The GitHub repository Yuuki-Haruka/Dog-Cat-recognition contains a labelled image folder "cat_dog" with 2 categories: cats, dogs. Examples follow, each with its label.

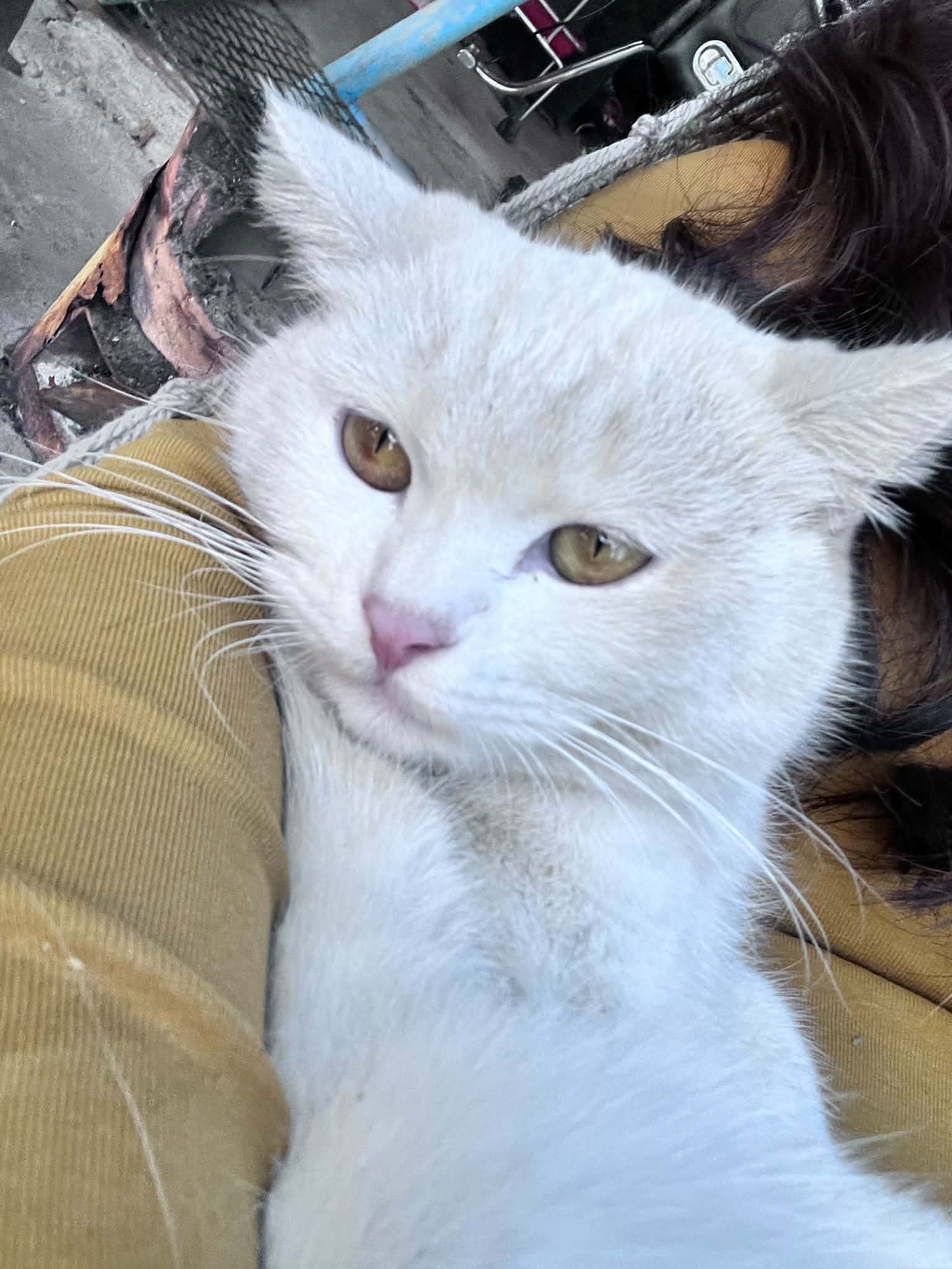
Label: cats

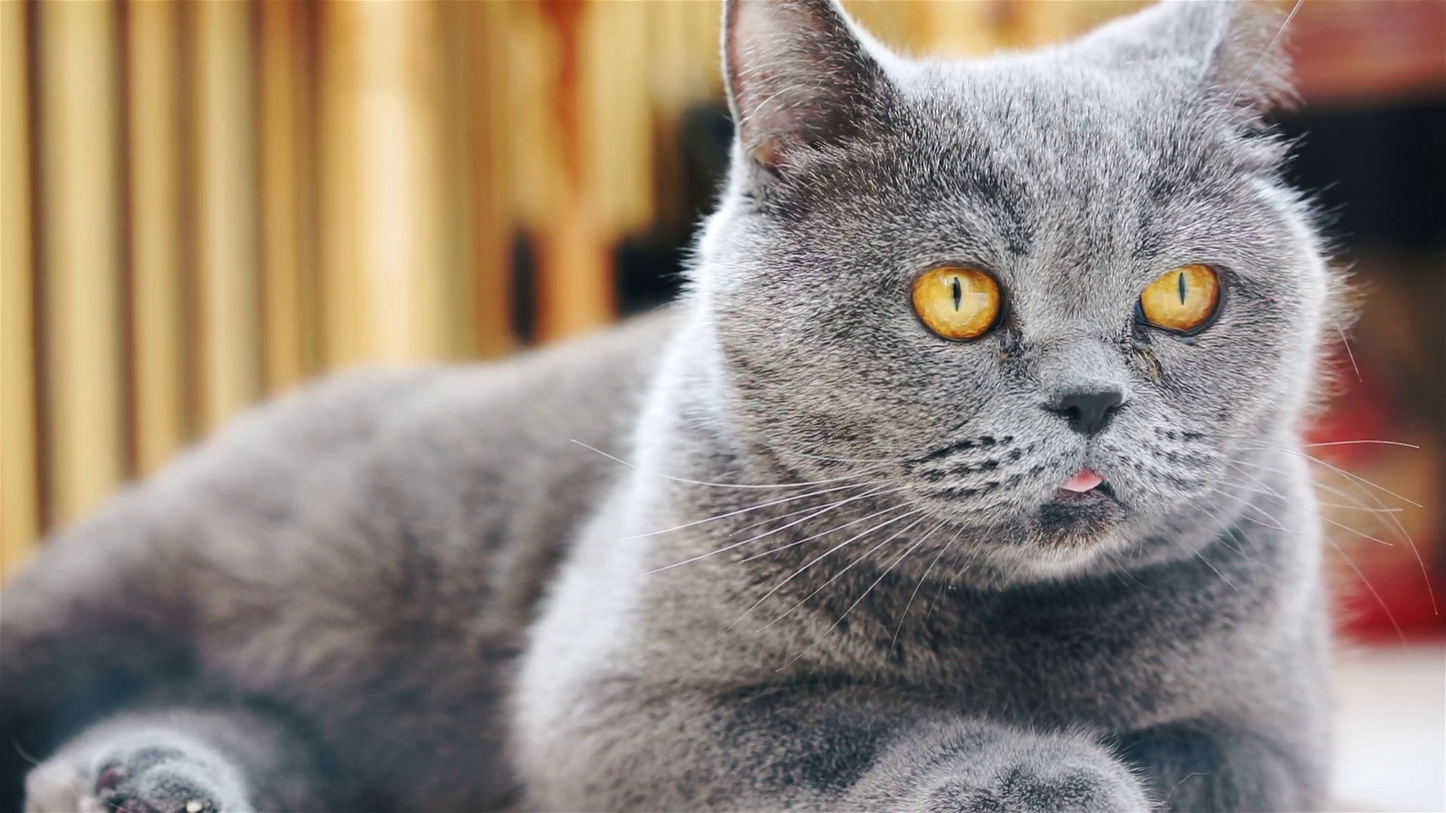
Label: cats

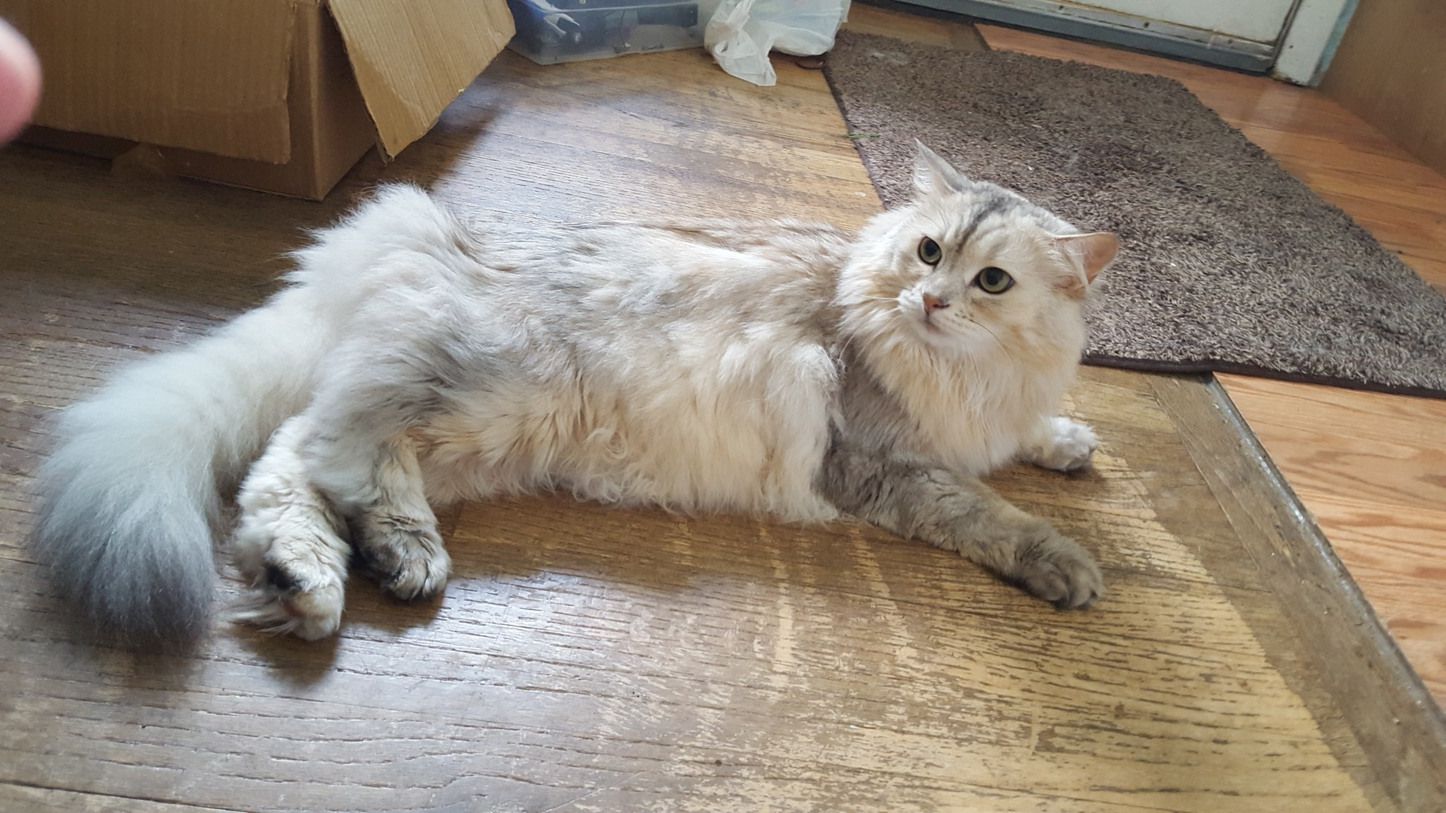
Label: cats

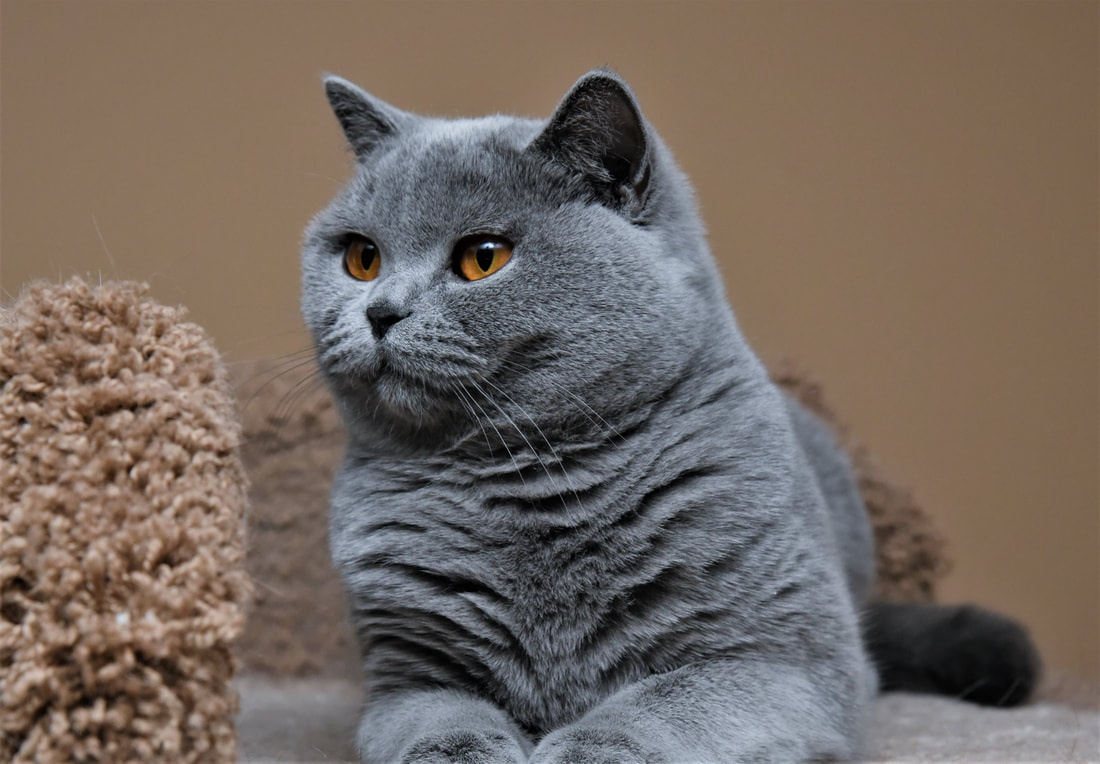
Label: cats

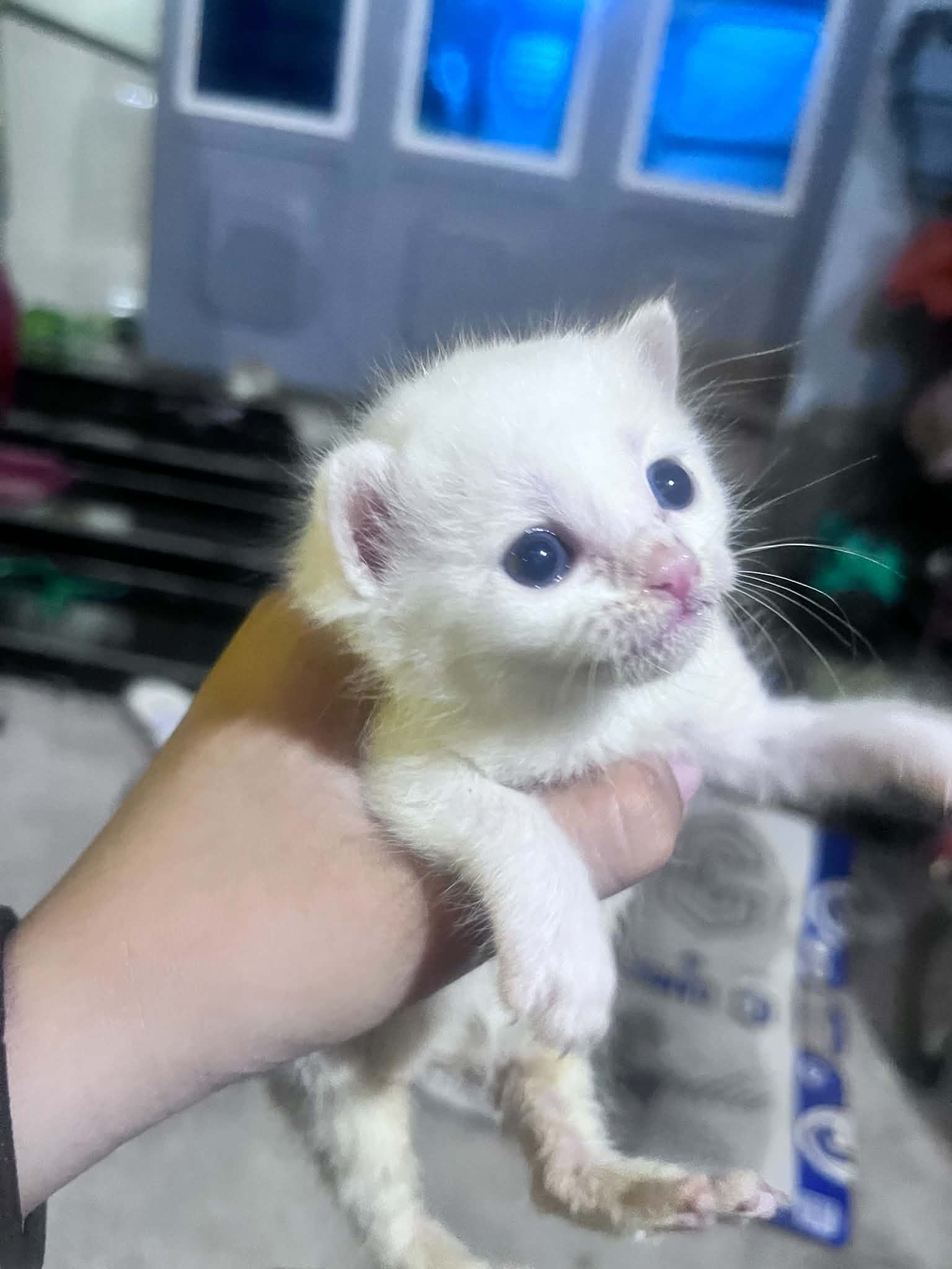
Label: cats

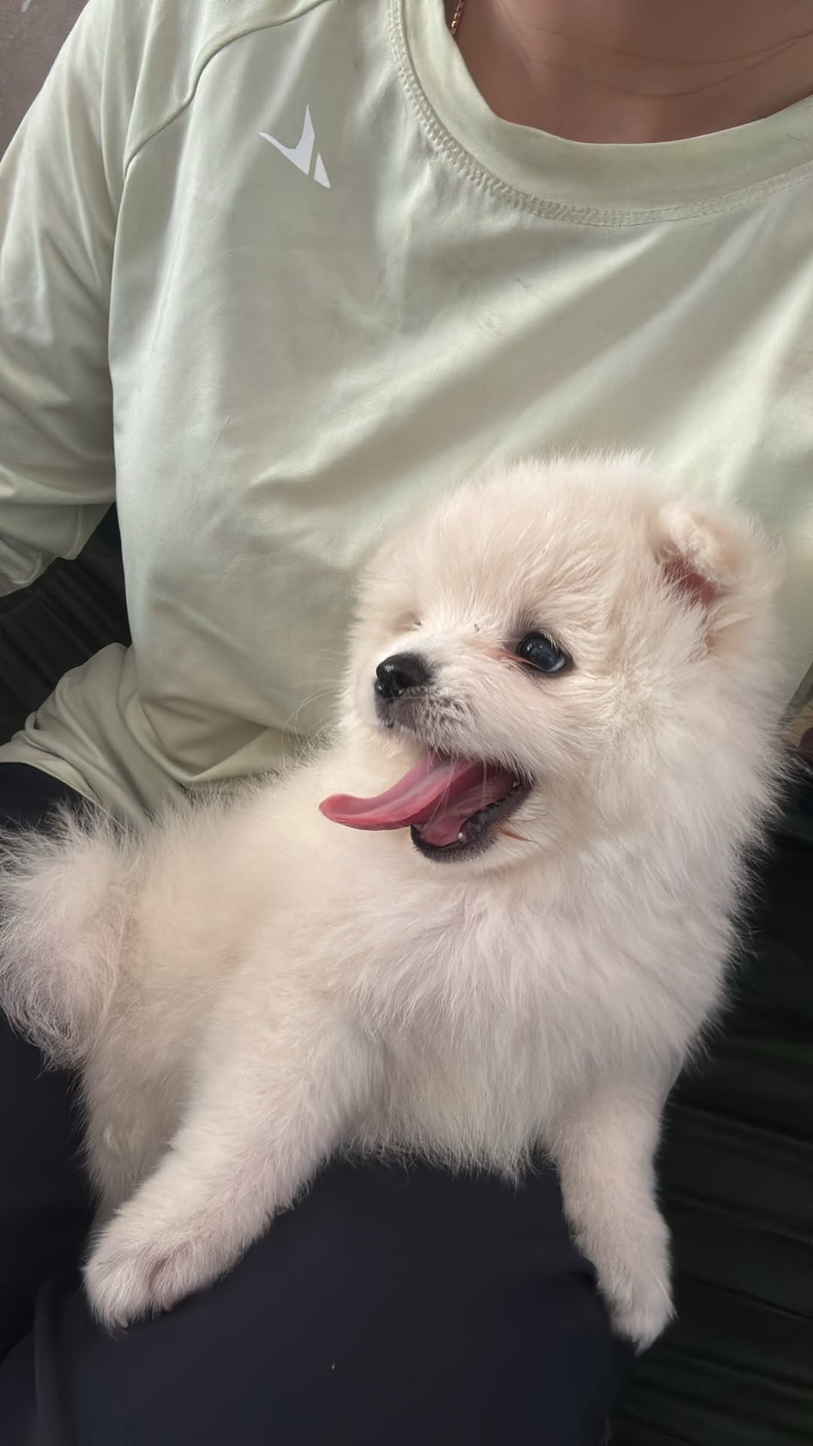
Label: dogs
